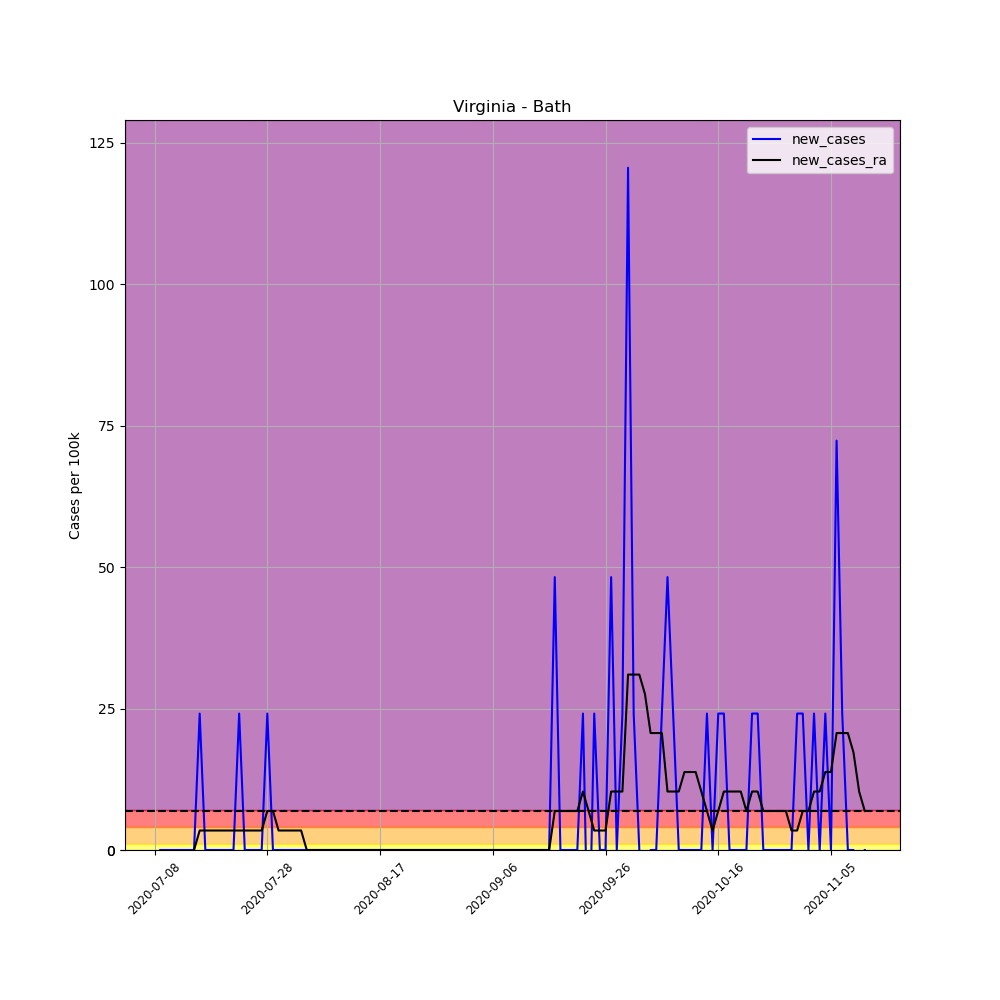

Values plotted in this chart, from the file beside it:
, date, county, state, fips, cases, deaths, COUNTY, STNAME, CTYNAME, POPESTIMATE2019, per_100k, per_100k_ra, new_cases, new_cases_ra
693002, 2020-07-08, Bath, Virginia, 51017, 1, 0, 17, Virginia, Bath, 4147, 24.11, , , 
693003, 2020-07-09, Bath, Virginia, 51017, 1, 0, 17, Virginia, Bath, 4147, 24.11, , 0.0, 
693004, 2020-07-10, Bath, Virginia, 51017, 1, 0, 17, Virginia, Bath, 4147, 24.11, , 0.0, 
693005, 2020-07-11, Bath, Virginia, 51017, 1, 0, 17, Virginia, Bath, 4147, 24.11, , 0.0, 
693006, 2020-07-12, Bath, Virginia, 51017, 1, 0, 17, Virginia, Bath, 4147, 24.11, , 0.0, 
693007, 2020-07-13, Bath, Virginia, 51017, 1, 0, 17, Virginia, Bath, 4147, 24.11, , 0.0, 
693008, 2020-07-14, Bath, Virginia, 51017, 1, 0, 17, Virginia, Bath, 4147, 24.11, 24.11, 0.0, 
693009, 2020-07-15, Bath, Virginia, 51017, 1, 0, 17, Virginia, Bath, 4147, 24.11, 24.11, 0.0, 0.0
693010, 2020-07-16, Bath, Virginia, 51017, 2, 0, 17, Virginia, Bath, 4147, 48.23, 27.56, 24.11, 3.445
693011, 2020-07-17, Bath, Virginia, 51017, 2, 0, 17, Virginia, Bath, 4147, 48.23, 31, 0.0, 3.445
693012, 2020-07-18, Bath, Virginia, 51017, 2, 0, 17, Virginia, Bath, 4147, 48.23, 34.45, 0.0, 3.445
693013, 2020-07-19, Bath, Virginia, 51017, 2, 0, 17, Virginia, Bath, 4147, 48.23, 37.89, 0.0, 3.445
693014, 2020-07-20, Bath, Virginia, 51017, 2, 0, 17, Virginia, Bath, 4147, 48.23, 41.34, 0.0, 3.445
693015, 2020-07-21, Bath, Virginia, 51017, 2, 0, 17, Virginia, Bath, 4147, 48.23, 44.78, 0.0, 3.445
693016, 2020-07-22, Bath, Virginia, 51017, 2, 0, 17, Virginia, Bath, 4147, 48.23, 48.23, 0.0, 3.445
693017, 2020-07-23, Bath, Virginia, 51017, 3, 0, 17, Virginia, Bath, 4147, 72.34, 51.67, 24.11, 3.445
693018, 2020-07-24, Bath, Virginia, 51017, 3, 0, 17, Virginia, Bath, 4147, 72.34, 55.12, 0.0, 3.445
693019, 2020-07-25, Bath, Virginia, 51017, 3, 0, 17, Virginia, Bath, 4147, 72.34, 58.56, 0.0, 3.445
693020, 2020-07-26, Bath, Virginia, 51017, 3, 0, 17, Virginia, Bath, 4147, 72.34, 62.01, 0.0, 3.445
693021, 2020-07-27, Bath, Virginia, 51017, 3, 0, 17, Virginia, Bath, 4147, 72.34, 65.45, 0.0, 3.445
693022, 2020-07-28, Bath, Virginia, 51017, 4, 0, 17, Virginia, Bath, 4147, 96.46, 72.34, 24.11, 6.89
693023, 2020-07-29, Bath, Virginia, 51017, 4, 0, 17, Virginia, Bath, 4147, 96.46, 79.23, 0.0, 6.89
693024, 2020-07-30, Bath, Virginia, 51017, 4, 0, 17, Virginia, Bath, 4147, 96.46, 82.68, 0.0, 3.445
693025, 2020-07-31, Bath, Virginia, 51017, 4, 0, 17, Virginia, Bath, 4147, 96.46, 86.12, 0.0, 3.445
693026, 2020-08-01, Bath, Virginia, 51017, 4, 0, 17, Virginia, Bath, 4147, 96.46, 89.57, 0.0, 3.445
693027, 2020-08-02, Bath, Virginia, 51017, 4, 0, 17, Virginia, Bath, 4147, 96.46, 93.01, 0.0, 3.445
693028, 2020-08-03, Bath, Virginia, 51017, 4, 0, 17, Virginia, Bath, 4147, 96.46, 96.46, 0.0, 3.445
693029, 2020-08-04, Bath, Virginia, 51017, 4, 0, 17, Virginia, Bath, 4147, 96.46, 96.46, 0.0, 1.0150610510858574e-15
693030, 2020-08-05, Bath, Virginia, 51017, 4, 0, 17, Virginia, Bath, 4147, 96.46, 96.46, 0.0, 1.0150610510858574e-15
693031, 2020-08-06, Bath, Virginia, 51017, 4, 0, 17, Virginia, Bath, 4147, 96.46, 96.46, 0.0, 1.0150610510858574e-15
693032, 2020-08-07, Bath, Virginia, 51017, 4, 0, 17, Virginia, Bath, 4147, 96.46, 96.46, 0.0, 1.0150610510858574e-15
693033, 2020-08-08, Bath, Virginia, 51017, 4, 0, 17, Virginia, Bath, 4147, 96.46, 96.46, 0.0, 1.0150610510858574e-15
693034, 2020-08-09, Bath, Virginia, 51017, 4, 0, 17, Virginia, Bath, 4147, 96.46, 96.46, 0.0, 1.0150610510858574e-15
693035, 2020-08-10, Bath, Virginia, 51017, 4, 0, 17, Virginia, Bath, 4147, 96.46, 96.46, 0.0, 1.0150610510858574e-15
693036, 2020-08-11, Bath, Virginia, 51017, 4, 0, 17, Virginia, Bath, 4147, 96.46, 96.46, 0.0, 1.0150610510858574e-15
693037, 2020-08-12, Bath, Virginia, 51017, 4, 0, 17, Virginia, Bath, 4147, 96.46, 96.46, 0.0, 1.0150610510858574e-15
693038, 2020-08-13, Bath, Virginia, 51017, 4, 0, 17, Virginia, Bath, 4147, 96.46, 96.46, 0.0, 1.0150610510858574e-15
693039, 2020-08-14, Bath, Virginia, 51017, 4, 0, 17, Virginia, Bath, 4147, 96.46, 96.46, 0.0, 1.0150610510858574e-15
693040, 2020-08-15, Bath, Virginia, 51017, 4, 0, 17, Virginia, Bath, 4147, 96.46, 96.46, 0.0, 1.0150610510858574e-15
693041, 2020-08-16, Bath, Virginia, 51017, 4, 0, 17, Virginia, Bath, 4147, 96.46, 96.46, 0.0, 1.0150610510858574e-15
693042, 2020-08-17, Bath, Virginia, 51017, 4, 0, 17, Virginia, Bath, 4147, 96.46, 96.46, 0.0, 1.0150610510858574e-15
693043, 2020-08-18, Bath, Virginia, 51017, 4, 0, 17, Virginia, Bath, 4147, 96.46, 96.46, 0.0, 1.0150610510858574e-15
693044, 2020-08-19, Bath, Virginia, 51017, 4, 0, 17, Virginia, Bath, 4147, 96.46, 96.46, 0.0, 1.0150610510858574e-15
693045, 2020-08-20, Bath, Virginia, 51017, 4, 0, 17, Virginia, Bath, 4147, 96.46, 96.46, 0.0, 1.0150610510858574e-15
693046, 2020-08-21, Bath, Virginia, 51017, 4, 0, 17, Virginia, Bath, 4147, 96.46, 96.46, 0.0, 1.0150610510858574e-15
693047, 2020-08-22, Bath, Virginia, 51017, 4, 0, 17, Virginia, Bath, 4147, 96.46, 96.46, 0.0, 1.0150610510858574e-15
693048, 2020-08-23, Bath, Virginia, 51017, 4, 0, 17, Virginia, Bath, 4147, 96.46, 96.46, 0.0, 1.0150610510858574e-15
693049, 2020-08-24, Bath, Virginia, 51017, 4, 0, 17, Virginia, Bath, 4147, 96.46, 96.46, 0.0, 1.0150610510858574e-15
693050, 2020-08-25, Bath, Virginia, 51017, 4, 0, 17, Virginia, Bath, 4147, 96.46, 96.46, 0.0, 1.0150610510858574e-15
693051, 2020-08-26, Bath, Virginia, 51017, 4, 0, 17, Virginia, Bath, 4147, 96.46, 96.46, 0.0, 1.0150610510858574e-15
693052, 2020-08-27, Bath, Virginia, 51017, 4, 0, 17, Virginia, Bath, 4147, 96.46, 96.46, 0.0, 1.0150610510858574e-15
693053, 2020-08-28, Bath, Virginia, 51017, 4, 0, 17, Virginia, Bath, 4147, 96.46, 96.46, 0.0, 1.0150610510858574e-15
693054, 2020-08-29, Bath, Virginia, 51017, 4, 0, 17, Virginia, Bath, 4147, 96.46, 96.46, 0.0, 1.0150610510858574e-15
693055, 2020-08-30, Bath, Virginia, 51017, 4, 0, 17, Virginia, Bath, 4147, 96.46, 96.46, 0.0, 1.0150610510858574e-15
693056, 2020-08-31, Bath, Virginia, 51017, 4, 0, 17, Virginia, Bath, 4147, 96.46, 96.46, 0.0, 1.0150610510858574e-15
693057, 2020-09-01, Bath, Virginia, 51017, 4, 0, 17, Virginia, Bath, 4147, 96.46, 96.46, 0.0, 1.0150610510858574e-15
693058, 2020-09-02, Bath, Virginia, 51017, 4, 0, 17, Virginia, Bath, 4147, 96.46, 96.46, 0.0, 1.0150610510858574e-15
693059, 2020-09-03, Bath, Virginia, 51017, 4, 0, 17, Virginia, Bath, 4147, 96.46, 96.46, 0.0, 1.0150610510858574e-15
693060, 2020-09-04, Bath, Virginia, 51017, 4, 0, 17, Virginia, Bath, 4147, 96.46, 96.46, 0.0, 1.0150610510858574e-15
693061, 2020-09-05, Bath, Virginia, 51017, 4, 0, 17, Virginia, Bath, 4147, 96.46, 96.46, 0.0, 1.0150610510858574e-15
... 67 more rows
